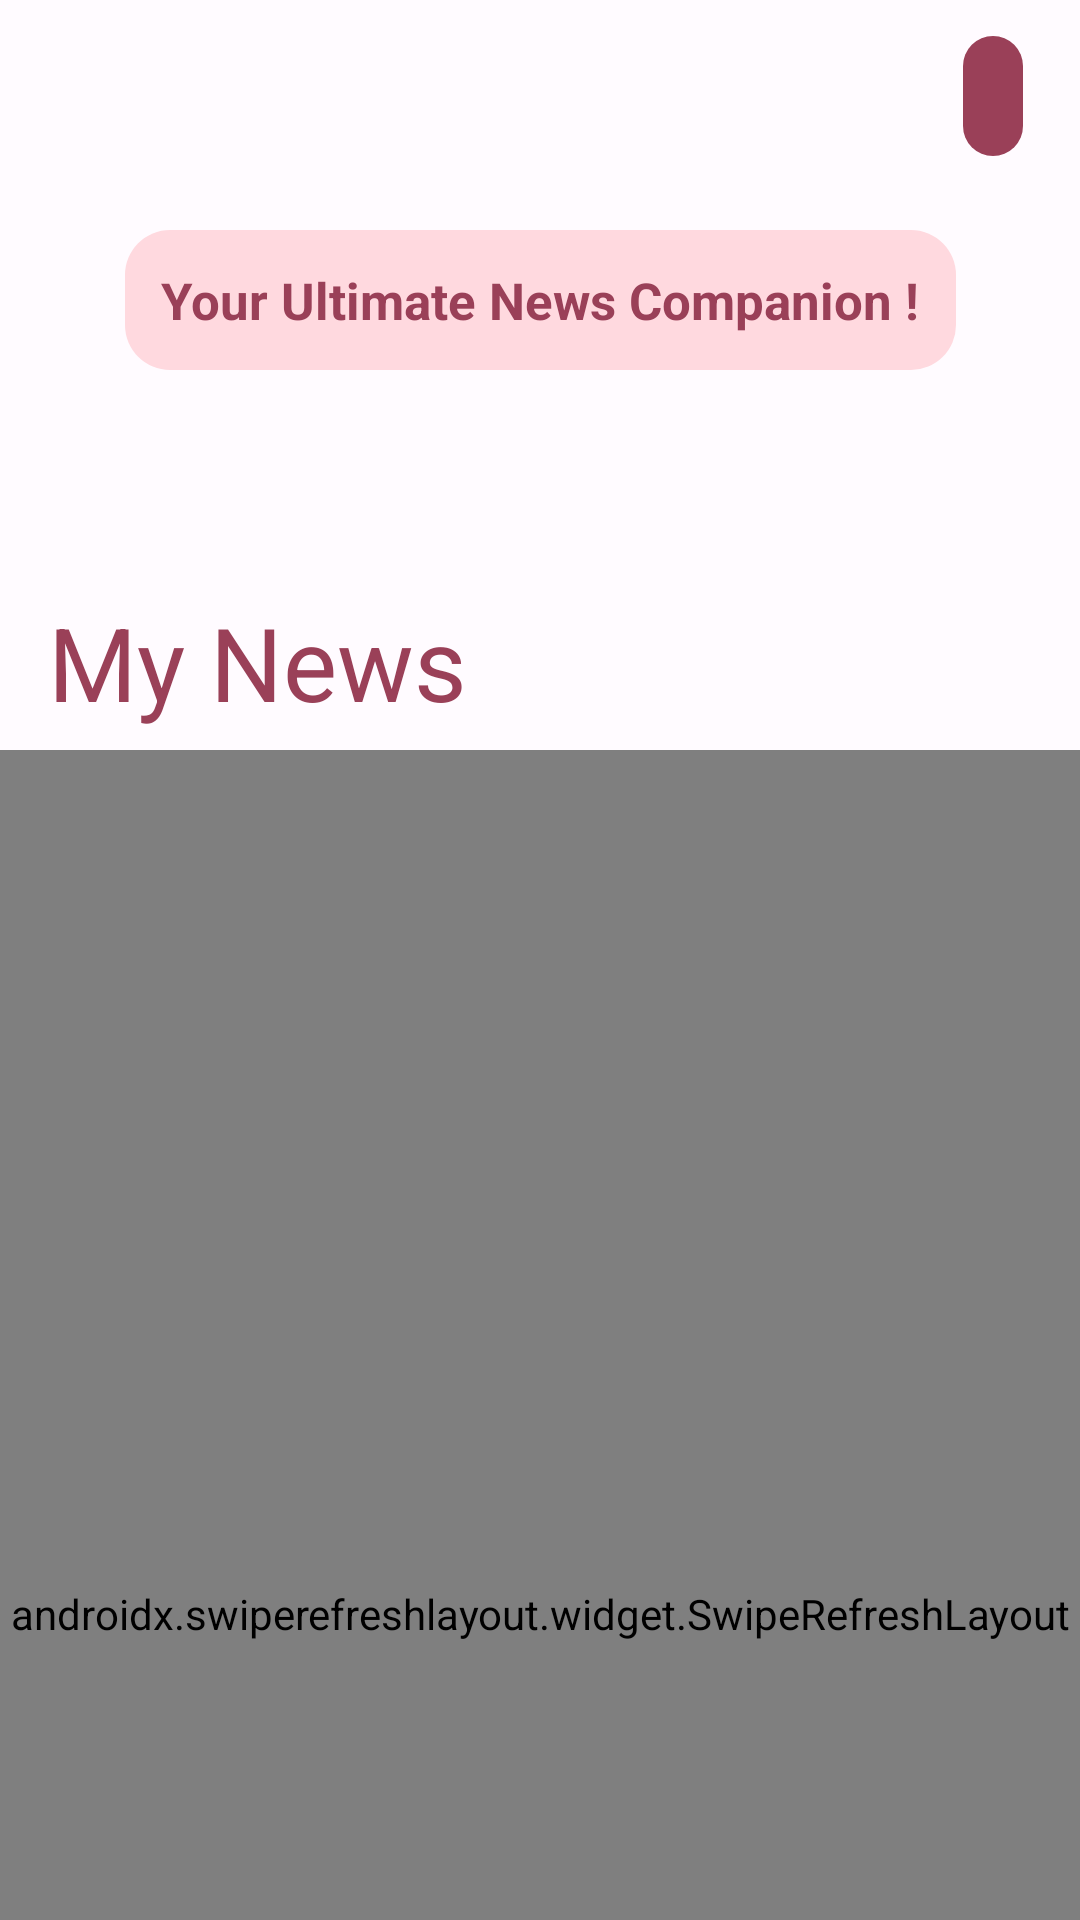

Write the Android layout XML for this screen, with the resource values it uses.
<!-- AndroidManifest.xml: application theme AppTheme -->
<!-- res/layout/activity_main.xml -->
<?xml version="1.0" encoding="utf-8"?>
<androidx.coordinatorlayout.widget.CoordinatorLayout xmlns:android="http://schemas.android.com/apk/res/android"
    xmlns:app="http://schemas.android.com/apk/res-auto"
    xmlns:tools="http://schemas.android.com/tools"
    android:layout_width="match_parent"
    android:layout_height="match_parent"
    android:id="@+id/mCoord"
    tools:context=".MainActivity">


    <com.google.android.material.appbar.AppBarLayout
        android:id="@+id/app_bar"
        android:layout_width="match_parent"
        android:layout_height="250dp"
        >

        <com.google.android.material.appbar.CollapsingToolbarLayout
            android:id="@+id/toolbar_layout"
            android:layout_width="match_parent"
            android:layout_height="match_parent"
            android:fitsSystemWindows="true"
            app:contentScrim="?attr/colorPrimary"
            app:title="My News"
            app:expandedTitleTextAppearance="@style/TextAppearance.AppCompat.Display1"
            app:collapsedTitleTextColor="?attr/colorOnPrimary"
            app:expandedTitleTextColor="?attr/colorPrimary"
            app:layout_scrollFlags="scroll|exitUntilCollapsed">


            <androidx.constraintlayout.widget.ConstraintLayout
                android:id="@+id/expandedImage"
                android:layout_width="match_parent"
                android:layout_height="200dp"
                android:scaleType="centerCrop"
                 >

                <TextView
                    android:layout_width="wrap_content"
                    android:layout_height="wrap_content"
                    android:gravity="center"
                    android:padding="12dp"
                    android:textColor="?attr/colorPrimary"
                    android:textStyle="bold"
                    android:id="@+id/headText"
                    android:background="@drawable/text_bg"
                    android:text="Your Ultimate News Companion !"
                    app:layout_constraintStart_toStartOf="parent"
                    app:layout_constraintEnd_toEndOf="parent"
                    app:layout_constraintTop_toTopOf="parent"
                    app:layout_constraintBottom_toBottomOf="parent"
                    android:textSize="17dp"

                    ></TextView>
            </androidx.constraintlayout.widget.ConstraintLayout>

            <com.google.android.material.appbar.MaterialToolbar
                android:id="@+id/toolbar"
                android:layout_width="match_parent"
                android:layout_height="?attr/actionBarSize"
                app:layout_collapseMode="pin"
                >
              <com.google.android.material.button.MaterialButton
                  android:layout_width="wrap_content"
                  android:layout_height="wrap_content"
                  app:icon="@drawable/sort"
                  android:id="@+id/sort"
                  android:layout_gravity="end"
                  android:layout_marginEnd="15dp"
                  style="@style/Widget.Material3.Button.IconButton.Filled"
                 ></com.google.android.material.button.MaterialButton>
            </com.google.android.material.appbar.MaterialToolbar>

        </com.google.android.material.appbar.CollapsingToolbarLayout>
    </com.google.android.material.appbar.AppBarLayout>

    <com.google.android.material.progressindicator.CircularProgressIndicator
        android:layout_width="match_parent"
        android:layout_height="match_parent"
        android:id="@+id/mProgress"
        android:layout_gravity="center"
        android:indeterminate="true"
        ></com.google.android.material.progressindicator.CircularProgressIndicator>

    <androidx.swiperefreshlayout.widget.SwipeRefreshLayout
        android:layout_width="match_parent"
        android:layout_height="match_parent"
        app:layout_behavior="@string/appbar_scrolling_view_behavior"
        android:id="@+id/mSwipeRefresh"
        >
        <androidx.recyclerview.widget.RecyclerView
            android:layout_width="match_parent"
            android:layout_height="match_parent"
            android:id="@+id/mRecycleView"
            ></androidx.recyclerview.widget.RecyclerView>

    </androidx.swiperefreshlayout.widget.SwipeRefreshLayout>

</androidx.coordinatorlayout.widget.CoordinatorLayout>
<!-- resources referenced by this layout -->
<resources>
  <!-- drawable text_bg (drawable) -->
  <?xml version="1.0" encoding="utf-8"?>
  <shape xmlns:android="http://schemas.android.com/apk/res/android">
  
      <solid android:color="?attr/colorPrimaryContainer"></solid>
      <corners android:radius="15dp"></corners>
  </shape>
  <color name="md_theme_light_primary">#9A4058</color>
  <color name="md_theme_light_onPrimary">#FFFFFF</color>
  <color name="md_theme_light_primaryContainer">#FFD9DF</color>
  <color name="md_theme_light_onPrimaryContainer">#3F0017</color>
  <color name="md_theme_light_secondary">#75565C</color>
  <color name="md_theme_light_onSecondary">#FFFFFF</color>
  <color name="md_theme_light_secondaryContainer">#FFD9DF</color>
  <color name="md_theme_light_onSecondaryContainer">#2B151A</color>
  <color name="md_theme_light_tertiary">#7A5732</color>
  <color name="md_theme_light_onTertiary">#FFFFFF</color>
  <color name="md_theme_light_tertiaryContainer">#FFDCBD</color>
  <color name="md_theme_light_onTertiaryContainer">#2C1600</color>
  <color name="md_theme_light_error">#BA1A1A</color>
  <color name="md_theme_light_errorContainer">#FFDAD6</color>
  <color name="md_theme_light_onError">#FFFFFF</color>
  <color name="md_theme_light_onErrorContainer">#410002</color>
  <color name="md_theme_light_background">#FFFBFF</color>
  <color name="md_theme_light_onBackground">#201A1B</color>
  <color name="md_theme_light_surface">#FFFBFF</color>
  <color name="md_theme_light_onSurface">#201A1B</color>
  <color name="md_theme_light_surfaceVariant">#F3DDE0</color>
  <color name="md_theme_light_onSurfaceVariant">#524345</color>
  <color name="md_theme_light_outline">#847375</color>
  <color name="md_theme_light_inverseOnSurface">#FAEEEF</color>
  <color name="md_theme_light_inverseSurface">#352F30</color>
  <color name="md_theme_light_inversePrimary">#FFB1C1</color>
</resources>
